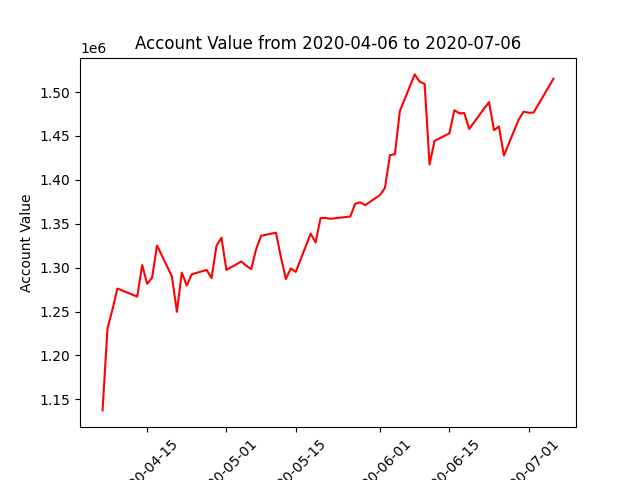

The data file committed next to this chart (first rows):
datadate, account_value
20200406, 1137417
20200407, 1230810
20200408, 1252311
20200409, 1276175
20200413, 1267019
20200414, 1302902
20200415, 1281636
20200416, 1288534
20200417, 1325212
20200420, 1290027
20200421, 1249762
20200422, 1294370
20200423, 1279548
20200424, 1292471
20200427, 1297374
20200428, 1288115
20200429, 1325080
20200430, 1334166
20200501, 1297423
20200504, 1306959
20200505, 1302265
20200506, 1298227
20200507, 1321081
20200508, 1336291
20200511, 1339823
20200512, 1311969
20200513, 1287110
20200514, 1299210
20200515, 1295110
20200518, 1338795
20200519, 1328625
20200520, 1356550
20200521, 1356616
20200522, 1355665
20200526, 1358256
20200527, 1372783
20200528, 1374385
20200529, 1371214
20200601, 1382710
20200602, 1390954
20200603, 1428064
20200604, 1429295
20200605, 1478330
20200608, 1520102
20200609, 1511821
20200610, 1509256
20200611, 1417534
20200612, 1444367
20200615, 1452900
20200616, 1479283
20200617, 1475854
20200618, 1476037
20200619, 1457995
20200622, 1481199
20200623, 1488496
20200624, 1456687
20200625, 1460680
20200626, 1427726
20200629, 1468813
20200630, 1477672
... 3 more rows
